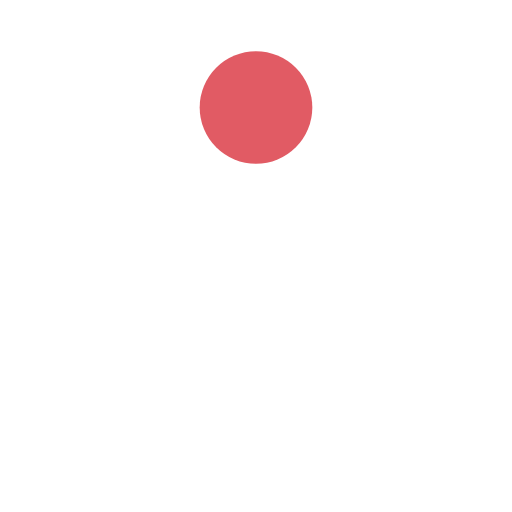
t = 0.00 s
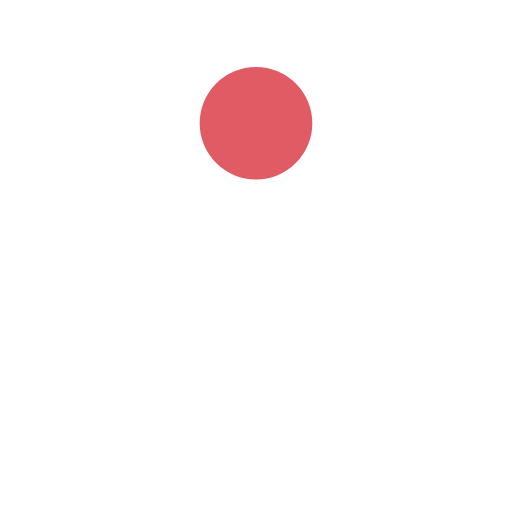
t = 0.16 s
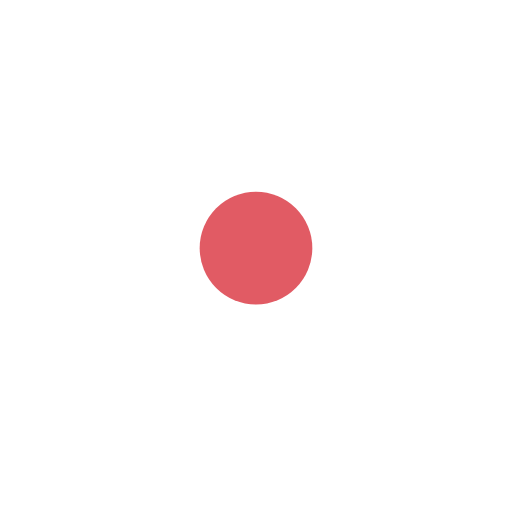
t = 0.49 s
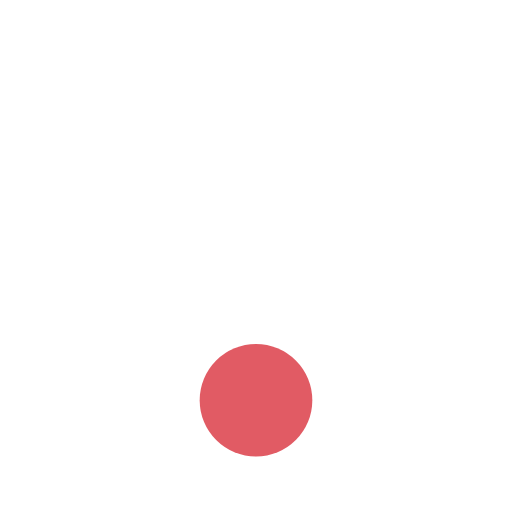
t = 0.66 s
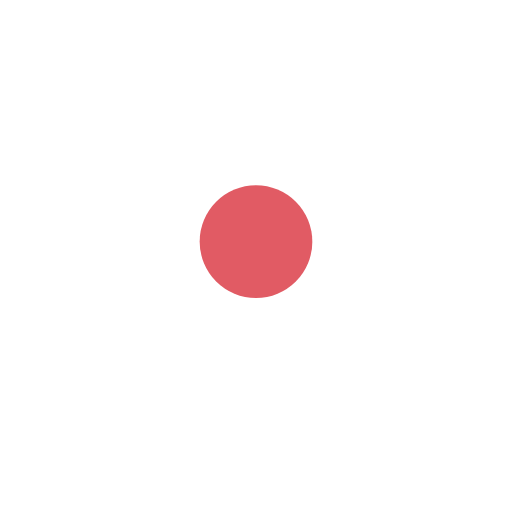
t = 0.82 s
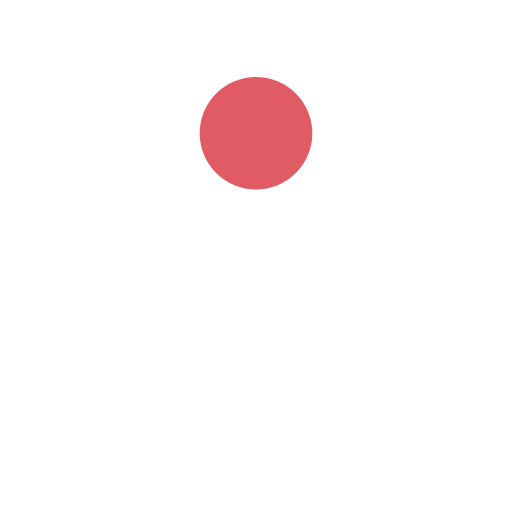
t = 1.15 s

The animated SVG that drew these frames (rendered in a browser with its animation timeline set to each time). Animation: 1 SMIL element (animate=1); one cycle of 1.32 s, repeats indefinitely.

<?xml version="1.0" encoding="utf-8"?>
<svg xmlns="http://www.w3.org/2000/svg" xmlns:xlink="http://www.w3.org/1999/xlink" style="margin: auto; background: none; display: block; shape-rendering: auto;" width="327px" height="327px" viewBox="0 0 100 100" preserveAspectRatio="xMidYMid">
<circle cx="50" cy="21" r="11" fill="#e15b64">
  <animate attributeName="cy" dur="1.3157894736842106s" repeatCount="indefinite" calcMode="spline" keySplines="0.45 0 0.9 0.55;0 0.45 0.55 0.9" keyTimes="0;0.5;1" values="21;79;21"></animate>
</circle>
<!-- [ldio] generated by https://loading.io/ --></svg>